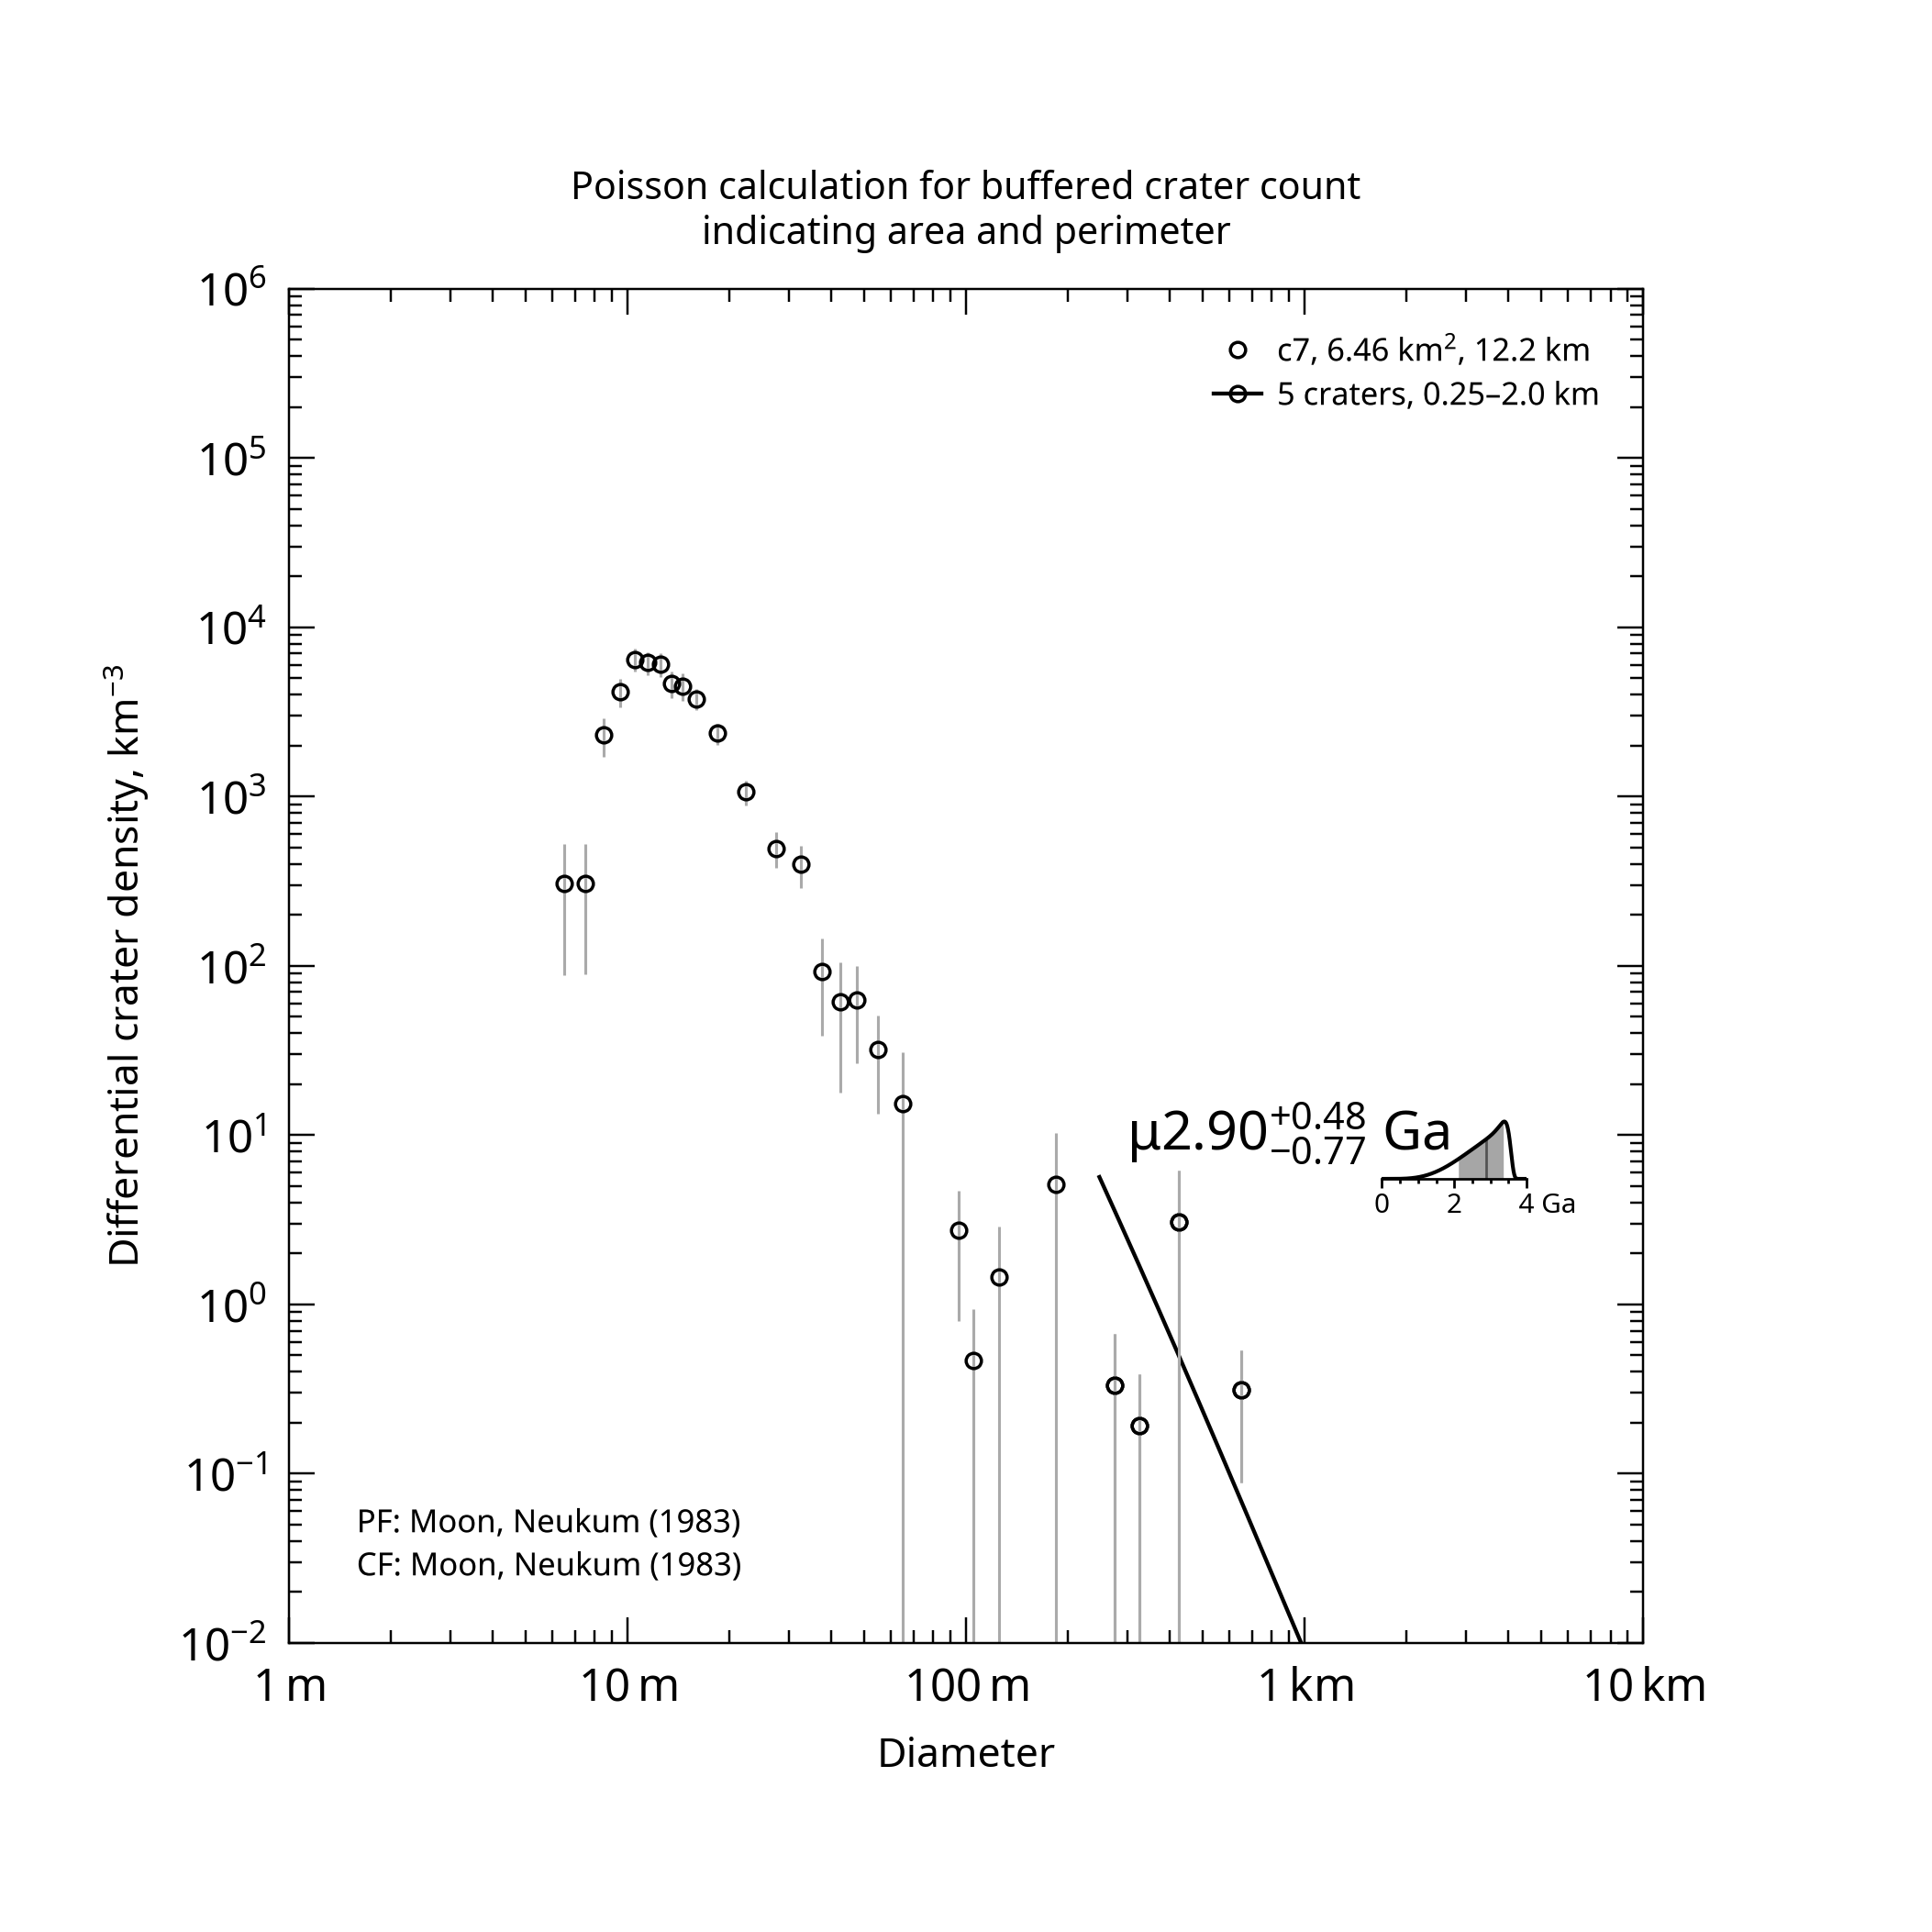

Data behind this chart, as committed beside it:
, , , , , , , , , , , , , , , , , , , , Formatted values [paste MathML into Word…
, , , , , , , , , , , , , , , , , , , , , MathML, , Latex
Name, Area, Binning, d_min, d_max, Method, Resurf, N, N_event, Age, Age-, Age+, a0, a0-, a0+, N(1), N(1)-, N(1)+, Source, , Range, Age, N(1), Age
c7, 6.464, pseudo-log, 0.25, 2, b-poisson, 0, 5, 5, 2.9, 2.13, 3.38, -2.609, -2.748, -2.441, 2.46e-03, 1.79e-03, 3.63e-03, /opt/anaconda3/envs/craterstats/lib/pyth…, , 0.25–2.0 km, <math xmlns="http://www.w3.org/1998/Math…, <math xmlns="http://www.w3.org/1998/Math…, $\mu2.90^{+0.48}_{-0.77}$ Ga
